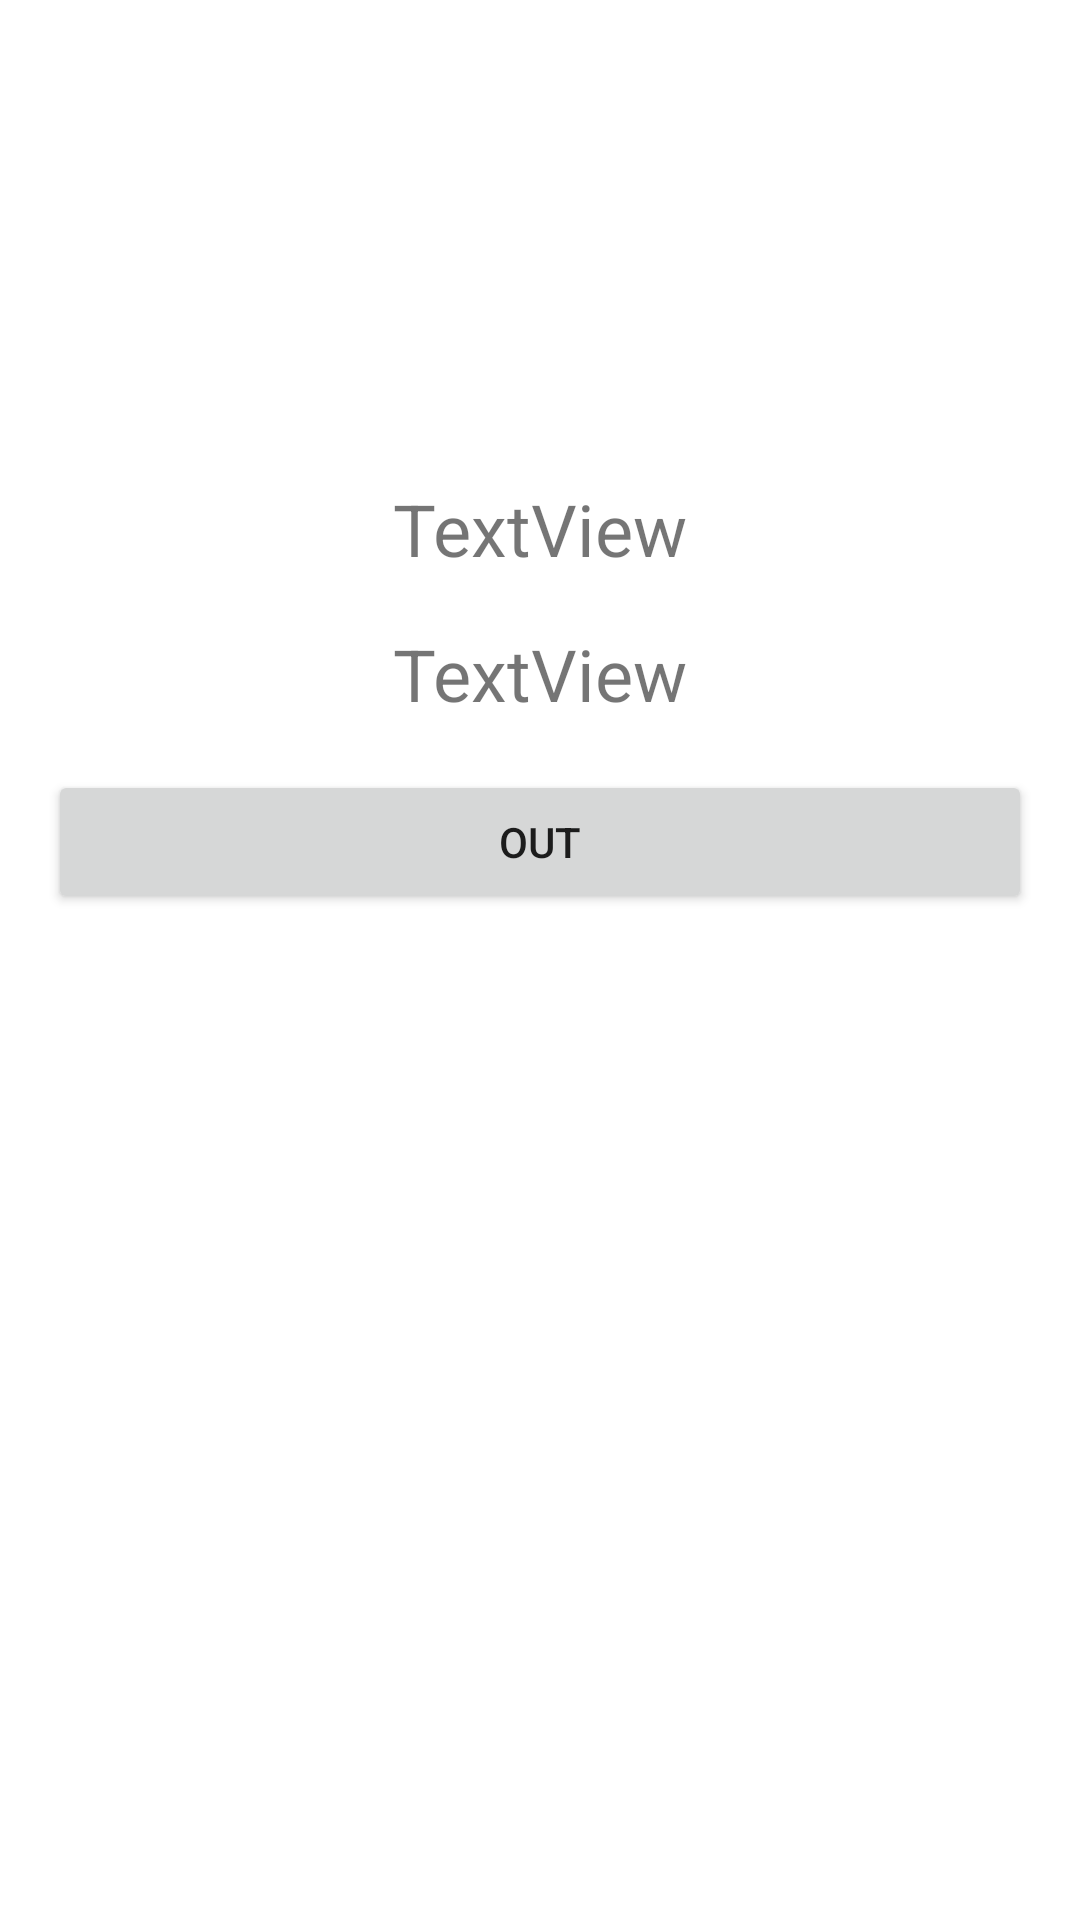

Produce the Android XML layout that renders to this screen, including the resource entries it uses.
<!-- AndroidManifest.xml: application theme Theme.AppTestOne -->
<!-- res/layout/activity_result_value.xml -->
<?xml version="1.0" encoding="utf-8"?>
<androidx.constraintlayout.widget.ConstraintLayout xmlns:android="http://schemas.android.com/apk/res/android"
    xmlns:app="http://schemas.android.com/apk/res-auto"
    xmlns:tools="http://schemas.android.com/tools"
    android:layout_width="match_parent"
    android:layout_height="match_parent"
    tools:context=".ResultValueActivity">

    <TextView
        android:id="@+id/textView_username"
        android:layout_width="wrap_content"
        android:layout_height="wrap_content"
        android:text="TextView"
        android:textSize="24sp"
        android:layout_margin="160dp"
        app:layout_constraintEnd_toEndOf="parent"
        app:layout_constraintStart_toStartOf="parent"
        app:layout_constraintTop_toTopOf="parent" />

    <TextView
        android:id="@+id/textView_password"
        android:layout_width="wrap_content"
        android:layout_height="wrap_content"
        android:text="TextView"
        android:layout_margin="16dp"
        android:textSize="24sp"
        app:layout_constraintEnd_toEndOf="parent"
        app:layout_constraintStart_toStartOf="parent"
        app:layout_constraintTop_toBottomOf="@+id/textView_username" />

    <Button
        android:id="@+id/button_out"
        android:layout_width="match_parent"
        android:layout_height="wrap_content"
        android:layout_margin="16dp"
        android:text="Out"
        app:layout_constraintEnd_toEndOf="parent"
        app:layout_constraintStart_toStartOf="parent"
        app:layout_constraintTop_toBottomOf="@+id/textView_password" />

</androidx.constraintlayout.widget.ConstraintLayout>
<!-- resources referenced by this layout -->
<resources>
  <style name="Theme.AppTestOne" parent="Theme.MaterialComponents.DayNight.DarkActionBar">
          
          <item name="colorPrimary">@color/purple_500</item>
          <item name="colorPrimaryVariant">@color/purple_700</item>
          <item name="colorOnPrimary">@color/white</item>
          
          <item name="colorSecondary">@color/teal_200</item>
          <item name="colorSecondaryVariant">@color/teal_700</item>
          <item name="colorOnSecondary">@color/black</item>
          
          <item name="android:statusBarColor" tools:targetApi="l">?attr/colorPrimaryVariant</item>
          
      </style>
  <!-- not gathered from this repository: default colours our renderer supplied (Android Studio template values) -->
  <color name="purple_500">#FF6200EE</color>
  <color name="purple_700">#FF3700B3</color>
  <color name="teal_200">#FF03DAC5</color>
  <color name="teal_700">#FF018786</color>
  <color name="black">#FF000000</color>
  <color name="white">#FFFFFFFF</color>
</resources>
